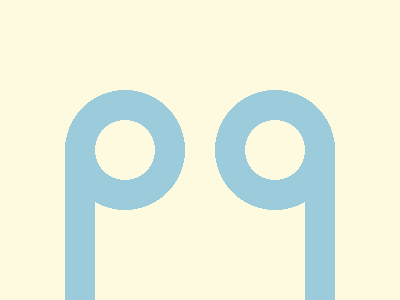

Recreate this image using only HTML and CSS.

<!-- 
  - Link: https://cssbattle.dev/play/gYWIJqeCyAr2MGS2KP6D
  - Attempt: #1
    • Score: 612.46 (100.0% match)
    • Characters: 364 characters
-->


<p><p>
<style>
  * {
    background: #FEFAE0;
  }
  p {
    position: fixed;
    background: radial-gradient(1q, #0000 0 30px, #9CCCDB 0 60px, #0000 0), no-repeat linear-gradient(90deg, #9CCCDB 0 30px, #0000 0) 30px 155px;
    margin: -8 27;
    padding: 150 90;
  }
  p+p {
    background-position: 0, 30px 151px;
    margin: -8 177;
    scale: -1 1;
  }
</style>